5-way image classification set "neu_processed" from GitHub (CRWJ-WJ/crwj); label vocabulary: crazing, inclusion, pitted surface, rolled-in scale, scratches.

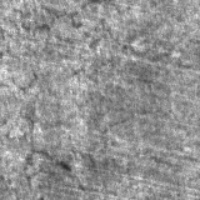
Label: crazing

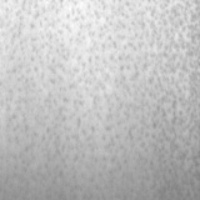
Label: pitted surface

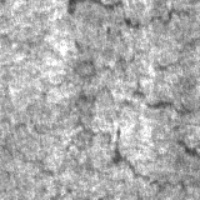
Label: crazing

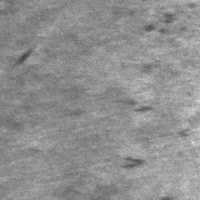
Label: rolled-in scale

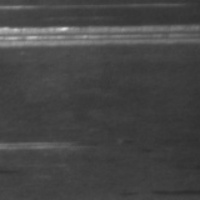
Label: scratches

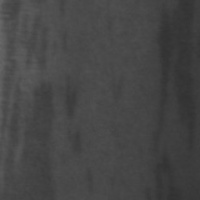
Label: inclusion
